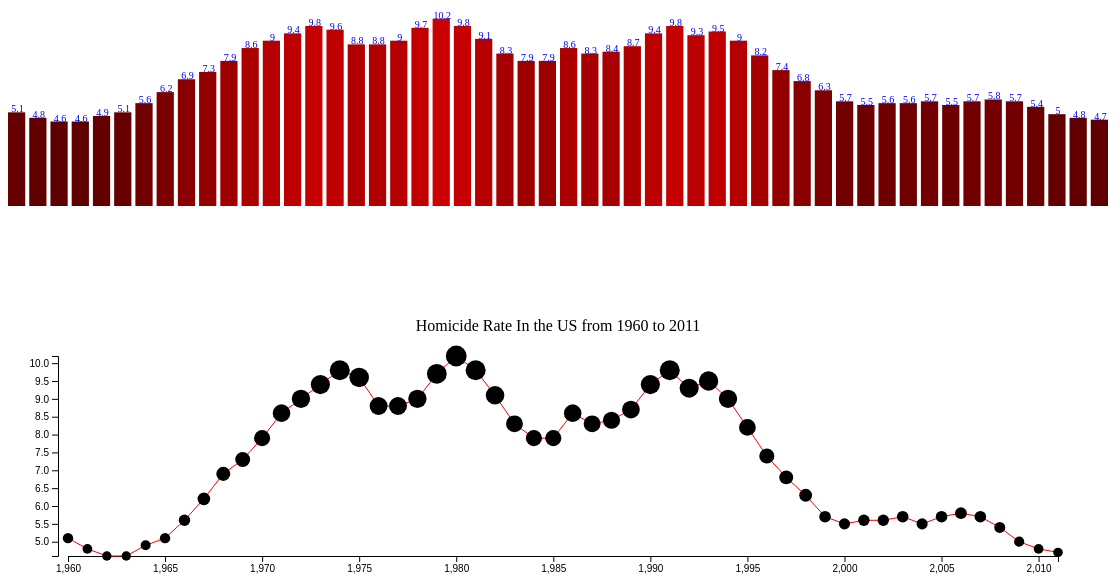
D3 v4 page, settled after 480 driven frames (8 s of simulated time); the page loaded 1 data file(s).


    var dataset;

    d3.csv("HomicideDataset.csv", 0, function (data) {
        dataset = data;
        bargraph();
    });

    function bargraph() {
        var width = 1920;
        var height = 300;
        var barPadding = 2;
        var chartHeight = 200;
        var chartWidth = 1000;
        var padding = 50;
        var barWidth = chartWidth/dataset.length;
        var heightScaleFactor = (chartHeight-20) / d3.max(dataset, function (d) { return d.Rate });
        var svg = d3.select("body").append("svg");
        svg.attr("width", width);
        svg.attr("height", height);
        svg.selectAll("rect").data(dataset).enter().append("rect").attr("height", function (d) { return d.Rate * heightScaleFactor }).attr("width", barWidth-barPadding).attr("x", function (d, i) { return (barWidth + barPadding) * i }).attr("y", function (d, i) { return chartHeight - d.Rate * heightScaleFactor }).attr("fill", function (d) { return "rgb(" + d.Rate * 20 + ",0,0)" });
        svg.selectAll("text").data(dataset).enter().append("text").text(function (d) { return d.Rate }).attr("x", function (d, i) { return (barWidth + barPadding) * i + barWidth / 2 }).attr("y", function (d) { return chartHeight - d.Rate * heightScaleFactor }).attr("font-size", "10px").attr("text-anchor", "middle").attr("fill", "blue");

        var svg2 = d3.select("body").append("svg");
        svg2.append("text").text("Homicide Rate In the US from 1960 to 2011").attr("x", (chartWidth + 2 * padding) / 2).attr("y", padding/2).attr("text-size", "40px").attr("fill", "black").attr("text-anchor", "middle");
        svg2.attr("width", width);
        svg2.attr("height", height);
        var circleScalingFactor = 10 / d3.max(dataset, function (d) { return d.Rate });
        var xMin = d3.min(dataset, function (d) { return d.Year });
        var xMax = d3.max(dataset, function (d) { return d.Year });
        var yMin = d3.min(dataset, function (d) { return parseFloat(d.Rate) });
        var yMax = d3.max(dataset, function (d) { return parseFloat(d.Rate) });
        var x = d3.scaleLinear().domain([xMin, xMax]).range([10, chartWidth]);
        var y = d3.scaleLinear().domain([yMin, yMax]).range([chartHeight, 0]);
        var xAxis = d3.axisBottom().scale(x);
        var yAxis = d3.axisLeft().scale(y);
        svg2.append("g").attr("class", "x axis").attr("transform", "translate("+parseFloat(padding)+"," + parseFloat(chartHeight+padding) + ")").call(xAxis);
        svg2.append("g").attr("class", "y axis").attr("transform", "translate(" + padding + ","+parseFloat(padding)+")").call(yAxis);
        var line=d3.line().x(function(d){return x(d.Year)+padding}).y(function(d){return padding+y(d.Rate)});
        svg2.append("path").attr("d", line(dataset)).attr("stroke-width",1).attr("fill","none").attr("stroke","red");
        svg2.selectAll("circle").data(dataset).enter().append("circle").attr("r", function (d) { return d.Rate * circleScalingFactor }).attr("cx", function (d) { return (x(d.Year)+padding)}).attr("cy", function(d){return padding+y(d.Rate)}).attr("fill", "black");
    }



### data: HomicideDataset.csv
Year, Number, Rate
1960, 9,110, 5.1
1961, 8,740, 4.8
1962, 8,530, 4.6
1963, 8,640, 4.6
1964, 9,360, 4.9
1965, 9,960, 5.1
1966, 11,040, 5.6
1967, 12,240, 6.2
1968, 13,800, 6.9
1969, 14,760, 7.3
1970, 16,000, 7.9
1971, 17,780, 8.6
1972, 18,670, 9
1973, 19,640, 9.4
1974, 20,710, 9.8
1975, 20,510, 9.6
1976, 18,780, 8.8
1977, 19,120, 8.8
1978, 19,560, 9
1979, 21,460, 9.7
1980, 23,040, 10.2
1981, 22,520, 9.8
1982, 21,010, 9.1
1983, 19,308, 8.3
1984, 18,692, 7.9
1985, 18,976, 7.9
1986, 20,613, 8.6
1987, 20,096, 8.3
1988, 20,675, 8.4
1989, 21,500, 8.7
1990, 23,438, 9.4
1991, 24,703, 9.8
1992, 23,760, 9.3
1993, 24,526, 9.5
1994, 23,326, 9
1995, 21,606, 8.2
1996, 19,645, 7.4
1997, 18,208, 6.8
1998, 16,974, 6.3
1999, 15,522, 5.7
2000, 15,586, 5.5
2001, 16,037, 5.6
2002, 16,229, 5.6
2003, 16,529, 5.7
2004, 16,147, 5.5
2005, 16,739, 5.7
2006, 17,310, 5.8
2007, 17,127, 5.7
2008, 16,465, 5.4
2009, 15,399, 5
2010, 14,722, 4.8
2011, 14,612, 4.7